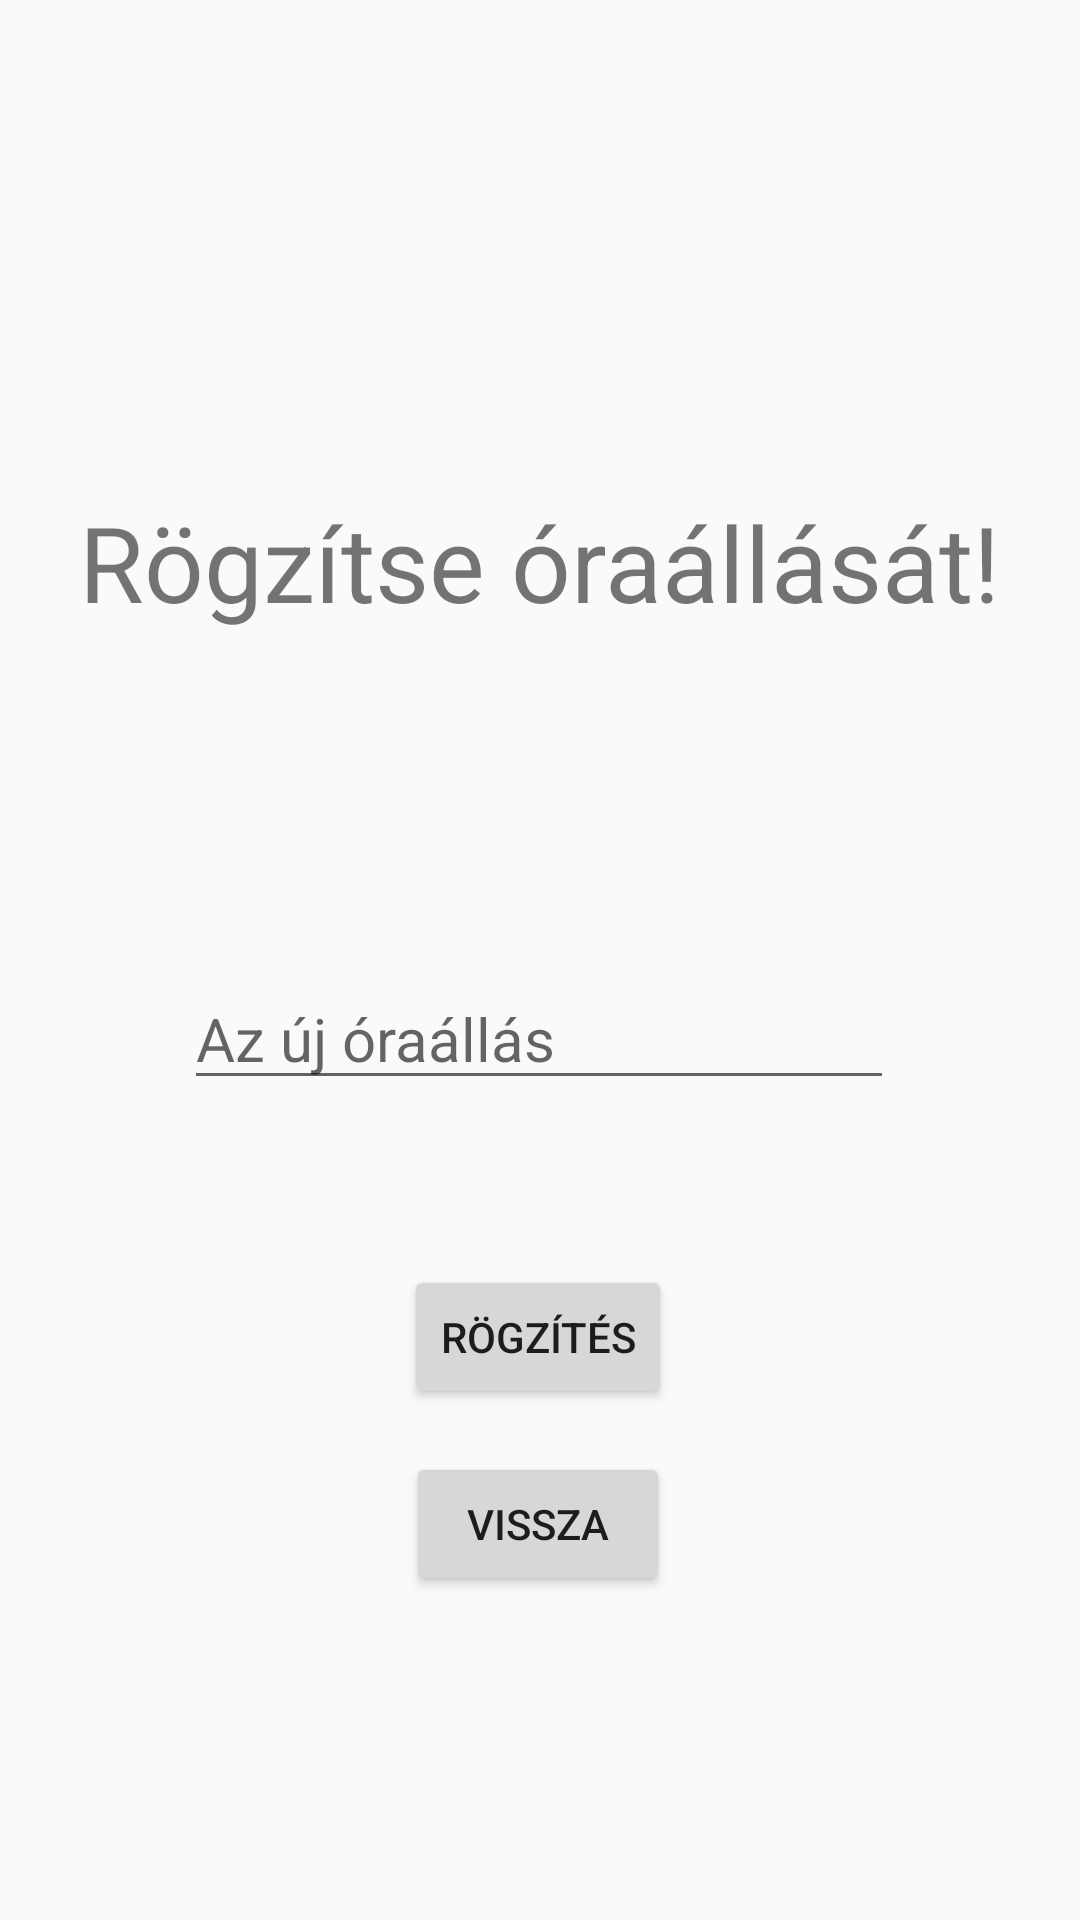

Produce the Android XML layout that renders to this screen, including the resource entries it uses.
<!-- AndroidManifest.xml: application theme Theme.AppCompat.Light -->
<!-- res/layout/activity_dictategas.xml -->
<?xml version="1.0" encoding="utf-8"?>
<androidx.constraintlayout.widget.ConstraintLayout xmlns:android="http://schemas.android.com/apk/res/android"
    xmlns:app="http://schemas.android.com/apk/res-auto"
    xmlns:tools="http://schemas.android.com/tools"
    android:layout_width="match_parent"
    android:layout_height="match_parent">

    <Button
        android:id="@+id/button4"
        android:layout_width="wrap_content"
        android:layout_height="wrap_content"
        android:text="@string/r_gz_t_s"
        app:layout_constraintBottom_toTopOf="@+id/button7"
        app:layout_constraintEnd_toEndOf="parent"
        app:layout_constraintHorizontal_bias="0.498"
        app:layout_constraintStart_toStartOf="parent"
        app:layout_constraintTop_toBottomOf="@+id/gasMeter"
        app:layout_constraintVertical_bias="0.793" />

    <EditText
        android:id="@+id/gasMeter"
        android:layout_width="wrap_content"
        android:layout_height="wrap_content"
        android:layout_marginTop="112dp"
        android:ems="10"
        android:inputType="number"
        android:textSize="20sp"
        android:hint="@string/name2"
        app:layout_constraintEnd_toEndOf="parent"
        app:layout_constraintHorizontal_bias="0.497"
        app:layout_constraintStart_toStartOf="parent"
        app:layout_constraintTop_toBottomOf="@+id/textView2"
        android:autofillHints="@string/name2" />

    <TextView
        android:id="@+id/textView2"
        android:layout_width="wrap_content"
        android:layout_height="wrap_content"
        android:layout_marginTop="164dp"
        android:text="@string/r_gz_tse_ra_ll_s_st"
        android:textSize="35sp"
        app:layout_constraintEnd_toEndOf="parent"
        app:layout_constraintHorizontal_bias="0.498"
        app:layout_constraintStart_toStartOf="parent"
        app:layout_constraintTop_toTopOf="parent" />

    <Button
        android:id="@+id/button7"
        android:layout_width="wrap_content"
        android:layout_height="wrap_content"
        android:layout_marginBottom="108dp"
        android:text="@string/vissza"
        app:layout_constraintBottom_toBottomOf="parent"
        app:layout_constraintEnd_toEndOf="parent"
        app:layout_constraintHorizontal_bias="0.498"
        app:layout_constraintStart_toStartOf="parent" />
</androidx.constraintlayout.widget.ConstraintLayout>
<!-- resources referenced by this layout -->
<resources>
  <string name="name2">Az új óraállás</string>
  <string name="r_gz_t_s">Rögzítés</string>
  <string name="r_gz_tse_ra_ll_s_st">Rögzítse óraállását!</string>
  <string name="vissza">Vissza</string>
</resources>
